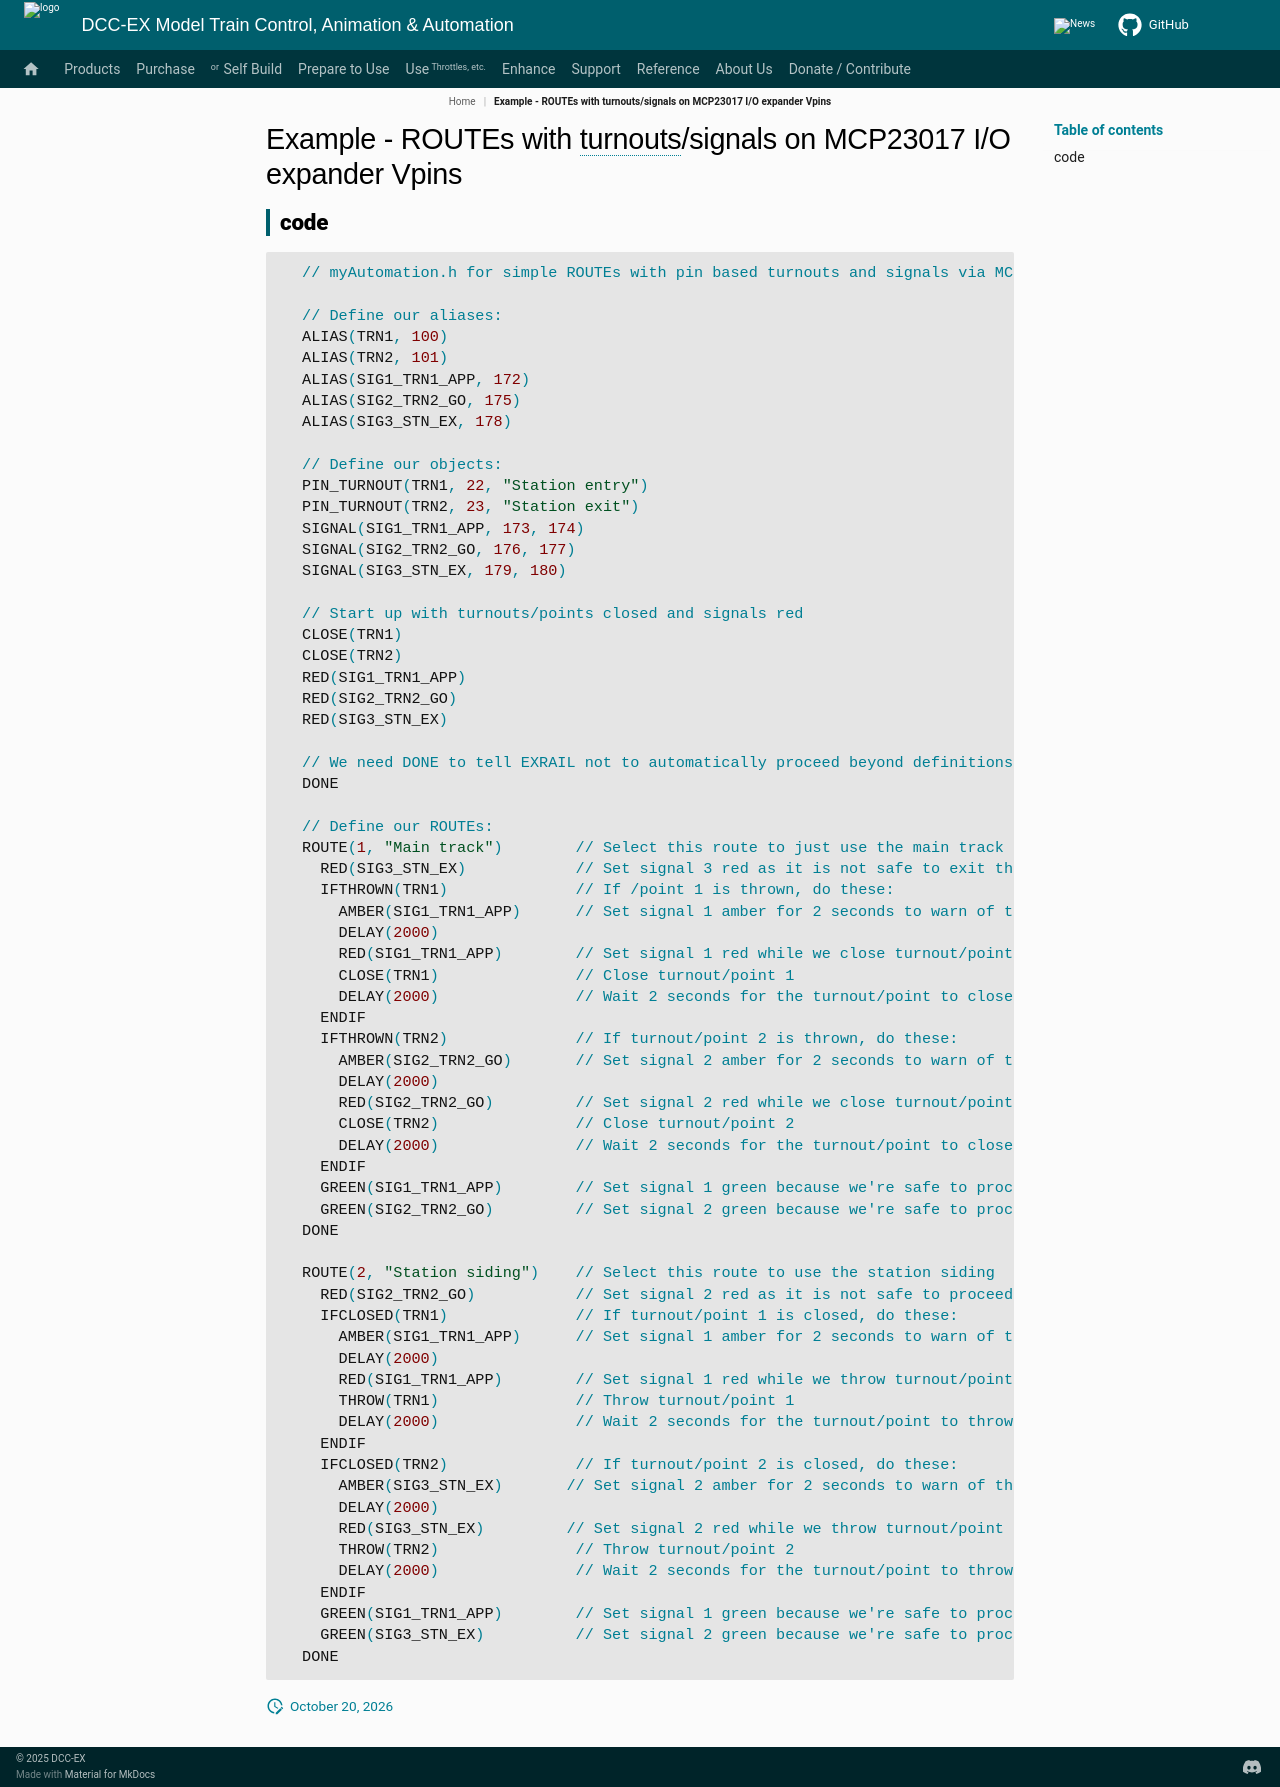

repository: DCC-EX/mkdocs-test · page: enhance/exrail/cookbooks/big-picture/stage6-examples/example3_not_in_nav/index.html · generator: mkdocs

# Example - ROUTEs with turnouts/signals on MCP23017 I/O expander Vpins

## code

```cpp
  // myAutomation.h for simple ROUTEs with pin based turnouts and signals via MCP23017 I/O expander Vpins.

  // Define our aliases:
  ALIAS(TRN1, 100)
  ALIAS(TRN2, 101)
  ALIAS(SIG1_TRN1_APP, 172)
  ALIAS(SIG2_TRN2_GO, 175)
  ALIAS(SIG3_STN_EX, 178)

  // Define our objects:
  PIN_TURNOUT(TRN1, 22, "Station entry")
  PIN_TURNOUT(TRN2, 23, "Station exit")
  SIGNAL(SIG1_TRN1_APP, 173, 174)
  SIGNAL(SIG2_TRN2_GO, 176, 177)
  SIGNAL(SIG3_STN_EX, 179, 180)

  // Start up with turnouts/points closed and signals red
  CLOSE(TRN1)
  CLOSE(TRN2)
  RED(SIG1_TRN1_APP)
  RED(SIG2_TRN2_GO)
  RED(SIG3_STN_EX)

  // We need DONE to tell EXRAIL not to automatically proceed beyond definitions above
  DONE

  // Define our ROUTEs:
  ROUTE(1, "Main track")        // Select this route to just use the main track
    RED(SIG3_STN_EX)            // Set signal 3 red as it is not safe to exit the station siding
    IFTHROWN(TRN1)              // If /point 1 is thrown, do these:
      AMBER(SIG1_TRN1_APP)      // Set signal 1 amber for 2 seconds to warn of the change
      DELAY(2000)
      RED(SIG1_TRN1_APP)        // Set signal 1 red while we close turnout/point 1
      CLOSE(TRN1)               // Close turnout/point 1
      DELAY(2000)               // Wait 2 seconds for the turnout/point to close
    ENDIF
    IFTHROWN(TRN2)              // If turnout/point 2 is thrown, do these:
      AMBER(SIG2_TRN2_GO)       // Set signal 2 amber for 2 seconds to warn of the change
      DELAY(2000)
      RED(SIG2_TRN2_GO)         // Set signal 2 red while we close turnout/point 2
      CLOSE(TRN2)               // Close turnout/point 2
      DELAY(2000)               // Wait 2 seconds for the turnout/point to close
    ENDIF
    GREEN(SIG1_TRN1_APP)        // Set signal 1 green because we're safe to proceed
    GREEN(SIG2_TRN2_GO)         // Set signal 2 green because we're safe to proceed
  DONE

  ROUTE(2, "Station siding")    // Select this route to use the station siding
    RED(SIG2_TRN2_GO)           // Set signal 2 red as it is not safe to proceed beyond turnout/point 2 on the main track
    IFCLOSED(TRN1)              // If turnout/point 1 is closed, do these:
      AMBER(SIG1_TRN1_APP)      // Set signal 1 amber for 2 seconds to warn of the change
      DELAY(2000)
      RED(SIG1_TRN1_APP)        // Set signal 1 red while we throw turnout/point 1
      THROW(TRN1)               // Throw turnout/point 1
      DELAY(2000)               // Wait 2 seconds for the turnout/point to throw
    ENDIF
    IFCLOSED(TRN2)              // If turnout/point 2 is closed, do these:
      AMBER(SIG3_STN_EX)       // Set signal 2 amber for 2 seconds to warn of the change
      DELAY(2000)
      RED(SIG3_STN_EX)         // Set signal 2 red while we throw turnout/point 2
      THROW(TRN2)               // Throw turnout/point 2
      DELAY(2000)               // Wait 2 seconds for the turnout/point to throw
    ENDIF
    GREEN(SIG1_TRN1_APP)        // Set signal 1 green because we're safe to proceed
    GREEN(SIG3_STN_EX)          // Set signal 2 green because we're safe to proceed
  DONE
```
